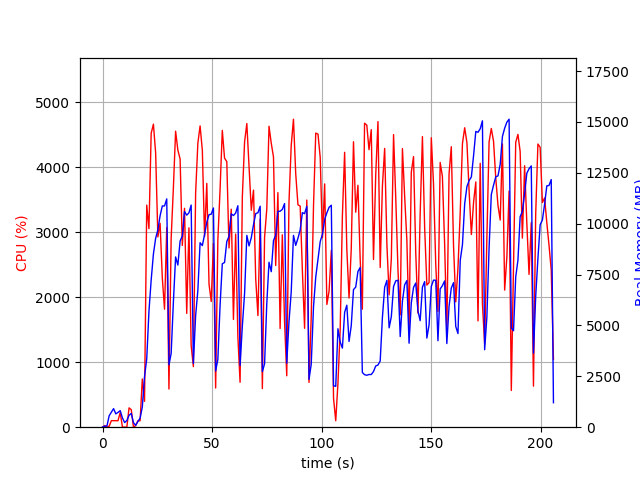

Values plotted in this chart, from the file beside it:
elapsed_time, nproc, cpu, mem_real, mem_virtual
4.2438507080078125e-05, 1, 0.0, 7.734, 3185
1.007, 2, 25.8, 49.25, 160.6
2.015, 2, 2.0, 60.54, 171.8
3.024, 5, 15.9, 563.4, 2504
4.033, 4, 101.1, 741.1, 2529
5.042, 5, 100.2, 913, 3016
6.05, 3, 100.1, 655.5, 2108
7.059, 3, 100.2, 726.7, 2108
8.067, 4, 225.5, 813, 2807
9.078, 4, 3.0, 454.7, 1979
10.09, 3, 1.0, 229, 1524
11.1, 3, 1.0, 328.4, 1612
12.1, 4, 297.6, 583.6, 2257
13.11, 5, 269.6, 676.3, 2564
14.12, 3, 1.0, 220.9, 1534
15.13, 1, 24.8, 93.6, 774.1
16.14, 1, 99.9, 277.6, 1254
17.15, 1, 100.1, 445.9, 1973
18.16, 1, 742.1, 994.6, 7214
19.17, 1, 397.9, 2484, 9915
20.18, 1, 3417, 3361, 11707
21.18, 1, 3055, 5692, 11771
22.21, 1, 4523, 7237, 17197
23.23, 1, 4663, 8511, 20822
24.24, 1, 4222, 9280, 20822
25.26, 1, 2928, 9703, 20822
26.27, 1, 3137, 10389, 20904
27.29, 1, 2297, 10874, 20904
28.3, 1, 1816, 10873, 20904
29.31, 1, 3071, 11220, 21000
30.32, 1, 586.9, 3064, 21000
31.33, 1, 2909, 3625, 21000
32.34, 1, 3676, 6132, 21000
33.36, 1, 4554, 8368, 21232
34.39, 1, 4264, 7968, 21473
35.41, 1, 4126, 9151, 21473
36.42, 1, 2796, 9396, 21473
37.43, 1, 3367, 10599, 21473
38.44, 1, 1751, 10422, 21473
39.44, 1, 3067, 10534, 21473
40.46, 1, 1258, 10918, 21473
41.47, 1, 931.8, 3134, 21473
42.5, 1, 3600, 5484, 21473
43.51, 1, 4370, 6712, 21562
44.54, 1, 4636, 9067, 21856
45.56, 1, 4261, 8926, 21856
46.58, 1, 2934, 9469, 21856
47.59, 1, 3751, 10074, 21856
48.61, 1, 2202, 10448, 21856
49.62, 1, 1935, 10467, 21856
50.63, 1, 2827, 10775, 21856
51.64, 1, 603.2, 2761, 21856
52.65, 1, 2881, 3333, 21856
53.66, 1, 3656, 5979, 21856
54.68, 1, 4567, 8033, 21964
55.71, 1, 4139, 8095, 21992
56.73, 1, 4087, 9127, 21992
57.74, 1, 2758, 9381, 21992
58.75, 1, 3354, 10487, 21992
59.76, 1, 1658, 10403, 21992
... 144 more rows
